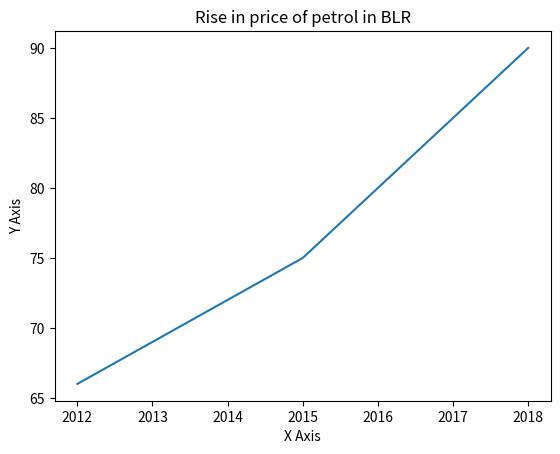

Here is the Python script that generated this plot:
#plotting line graph using python
import matplotlib.pyplot as rohan
x=[2012,2015,2018]
y=[66,75,90]
rohan.plot(x,y)
rohan.xlabel("X Axis")
rohan.ylabel("Y Axis")
rohan.title("Rise in price of petrol in BLR")
rohan.show()